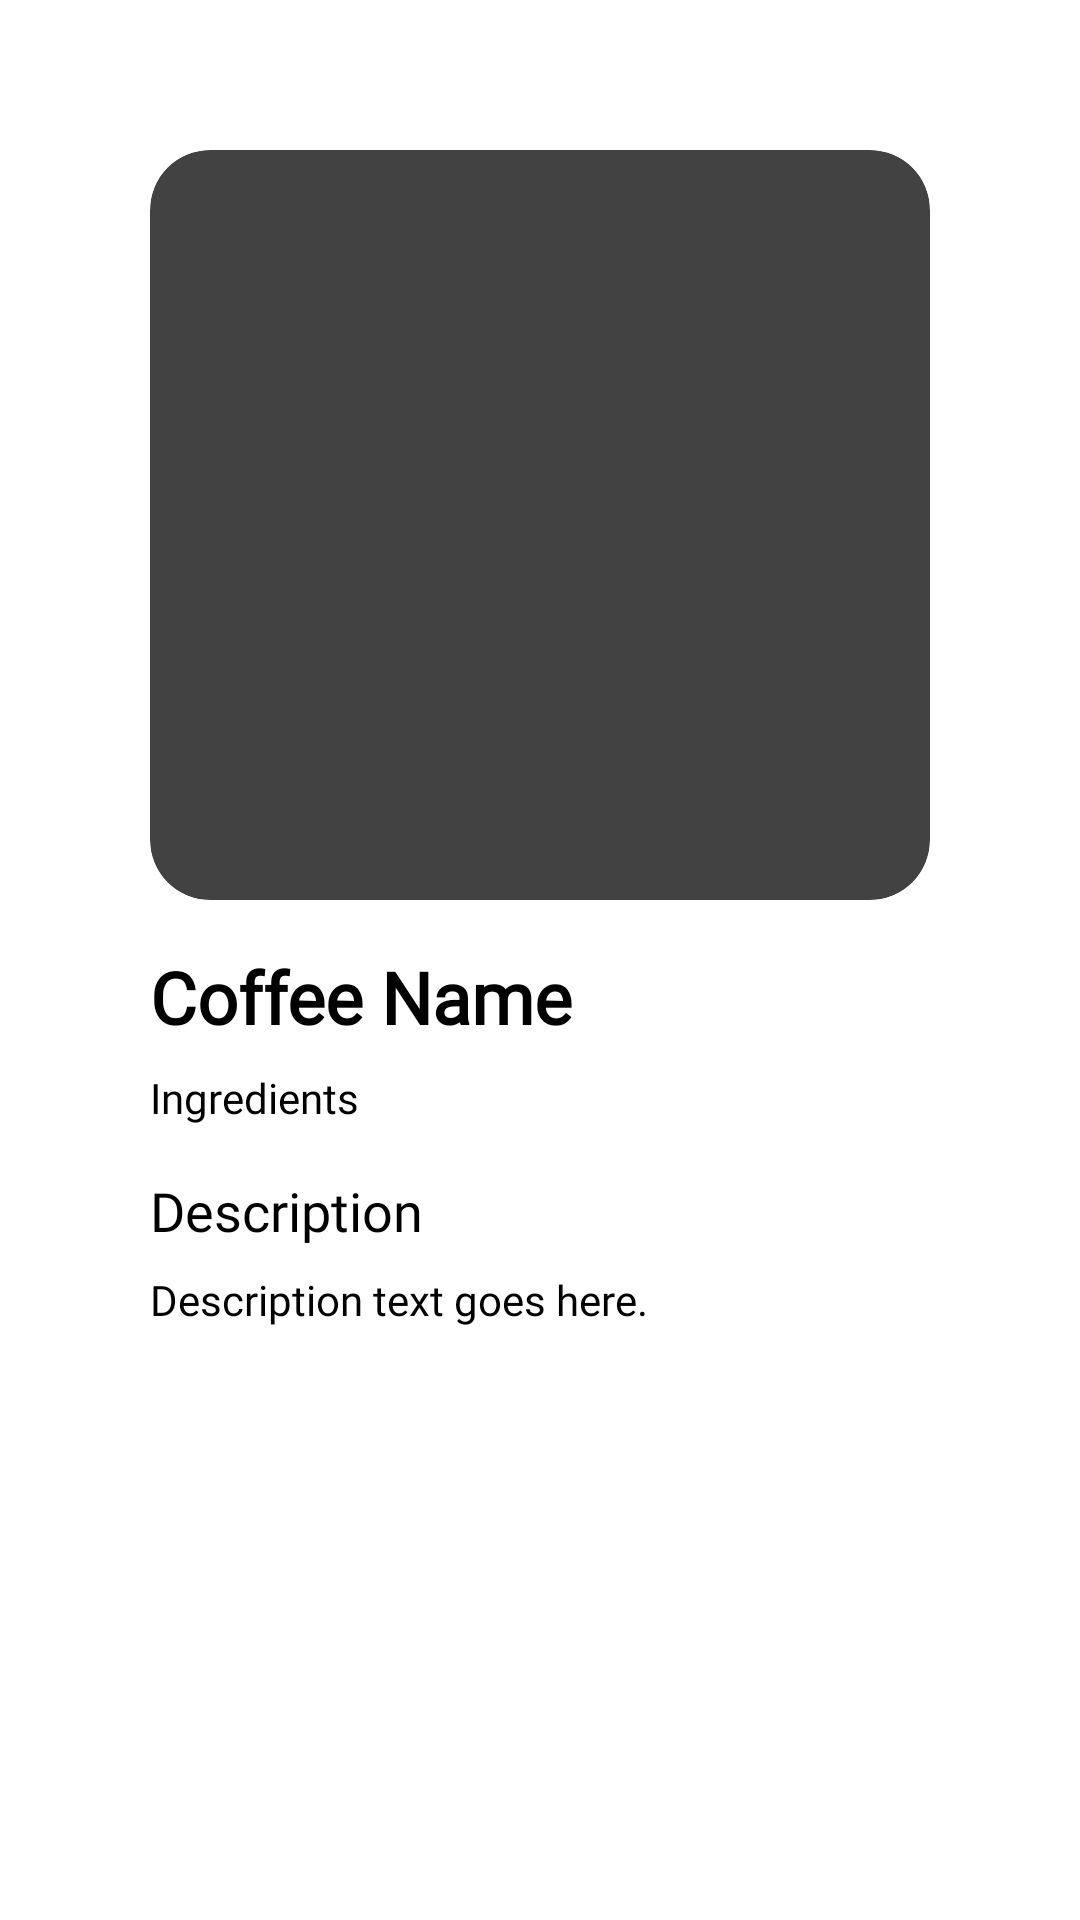

The Android layout XML behind this screen, and the referenced resources:
<!-- AndroidManifest.xml: application theme Theme.Coffeeshop -->
<!-- res/layout/fragment_coffee_recycler.xml -->
<?xml version="1.0" encoding="utf-8"?>
<ScrollView xmlns:android="http://schemas.android.com/apk/res/android"
    xmlns:app="http://schemas.android.com/apk/res-auto"
    xmlns:tools="http://schemas.android.com/tools"
    android:id="@+id/coffeeDetailsFragment"
    android:layout_width="match_parent"
    android:layout_height="match_parent">

    <androidx.constraintlayout.widget.ConstraintLayout
        android:layout_width="match_parent"
        android:layout_height="wrap_content"
        android:padding="50dp">


        <androidx.cardview.widget.CardView
            app:cardCornerRadius="20dp"
            android:id="@+id/coffeeiamgeCard"
            android:layout_width="match_parent"
            android:layout_height="wrap_content"
            app:layout_constraintBottom_toTopOf="@+id/coffeeName1"
            app:layout_constraintEnd_toEndOf="parent"
            app:layout_constraintStart_toStartOf="parent"
            app:layout_constraintTop_toTopOf="parent">


            <ImageView
                android:id="@+id/coffeeImage1"
                android:layout_width="match_parent"
                android:layout_height="250dp"
                android:scaleType="centerCrop"
                android:contentDescription="Coffee image"
                app:layout_constraintTop_toTopOf="parent"
                app:layout_constraintStart_toStartOf="parent"
                app:layout_constraintEnd_toEndOf="parent" />


        </androidx.cardview.widget.CardView>



        

        
        <TextView
            android:id="@+id/coffeeName1"
            android:layout_width="0dp"
            android:layout_height="wrap_content"
            android:layout_marginTop="16dp"
            android:fontFamily="@font/capriola"
            android:text="Coffee Name"
            android:textSize="24sp"
            android:textStyle="bold"
            app:layout_constraintEnd_toEndOf="parent"
            app:layout_constraintHorizontal_bias="0.0"
            app:layout_constraintStart_toStartOf="parent"
            app:layout_constraintTop_toBottomOf="@id/coffeeiamgeCard" />

        <TextView
            android:id="@+id/ingredients1"
            android:layout_width="0dp"
            android:layout_height="wrap_content"
            android:layout_marginTop="8dp"
            android:fontFamily="@font/roboto"
            android:text="Ingredients"
            android:textSize="14sp"
            app:layout_constraintEnd_toEndOf="parent"
            app:layout_constraintStart_toStartOf="parent"
            app:layout_constraintTop_toBottomOf="@id/coffeeName1" />

        
        <TextView
            android:id="@+id/descriptionLabel1"
            android:layout_width="wrap_content"
            android:layout_height="wrap_content"
            android:layout_marginTop="16dp"
            android:text="Description"
            android:textSize="18sp"
            android:fontFamily="@font/capriola"
            app:layout_constraintTop_toBottomOf="@id/ingredients1"
            app:layout_constraintStart_toStartOf="parent" />

        
        <TextView
            android:id="@+id/descriptionText1"
            android:layout_width="0dp"
            android:layout_height="wrap_content"
            android:layout_marginTop="8dp"
            android:text="Description text goes here."
            android:textSize="14sp"
            android:fontFamily="@font/roboto"
            app:layout_constraintTop_toBottomOf="@id/descriptionLabel1"
            app:layout_constraintStart_toStartOf="parent"
            app:layout_constraintEnd_toEndOf="parent"
            app:layout_constraintBottom_toBottomOf="parent" />

    </androidx.constraintlayout.widget.ConstraintLayout>
</ScrollView>
<!-- resources referenced by this layout -->
<resources>

</resources>
